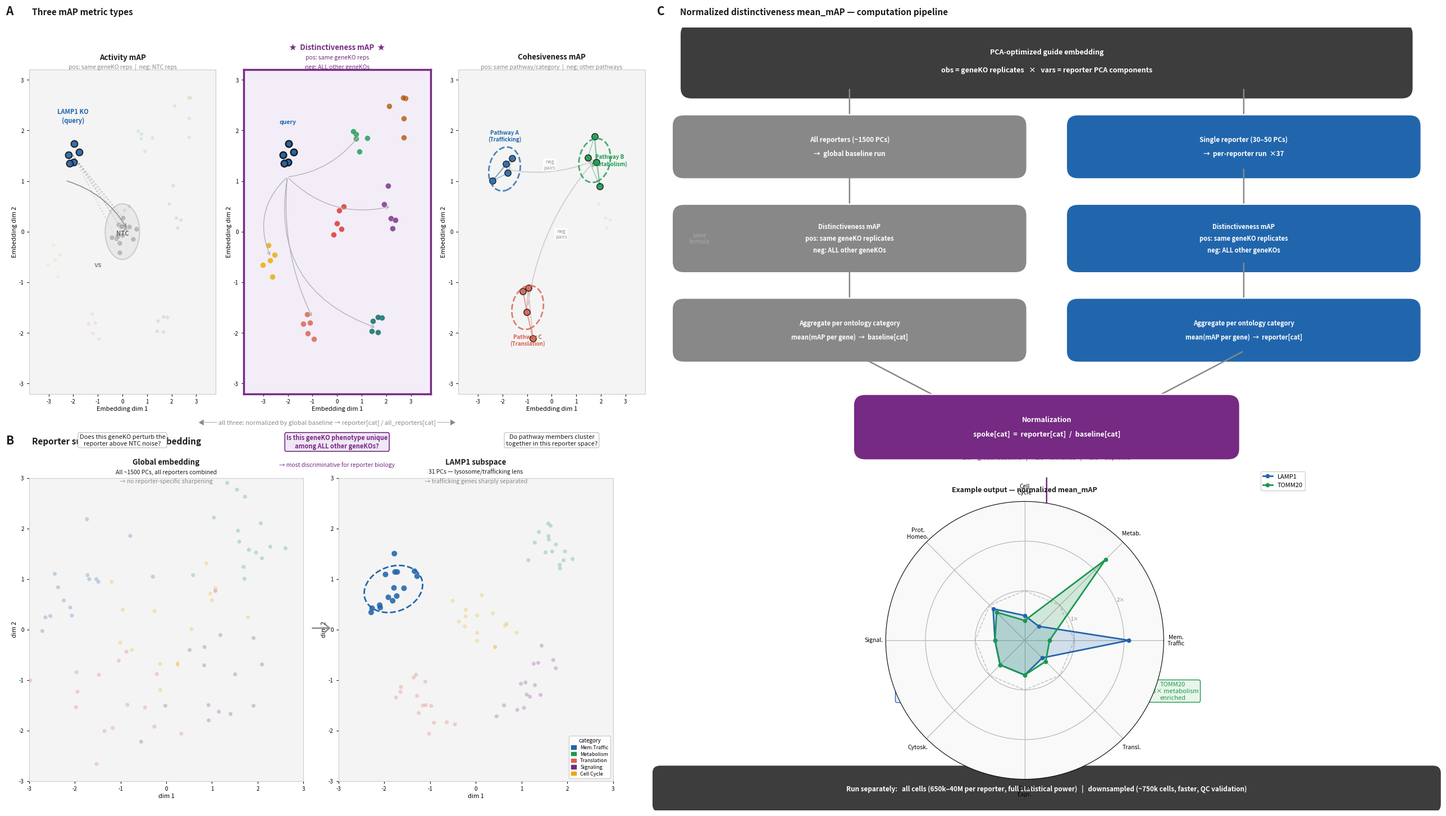

Write Python code to recreate this figure. (Note: this script raises an exception after producing the figure.)
"""
Generate distinctiveness mAP schematic figure.
Output: docs/distinctiveness_map_schematic.png

Usage:
    python docs/generate_map_schematic.py
"""
import matplotlib
matplotlib.use('Agg')
import matplotlib.pyplot as plt
import matplotlib.patches as mpatches
from matplotlib.patches import FancyBboxPatch, Ellipse
import numpy as np

FW, FH = 26, 15
fig = plt.figure(figsize=(FW, FH))
fig.patch.set_facecolor('white')

CB='#2166ac'; CR='#d6604d'; CG='#1a9850'; CY='#e6ab02'
CP='#762a83'; CT='#01665e'; CO='#b35806'; CK='#d73027'
CGRAY='#888888'; CLIGHT='#f4f4f4'; CDARK='#1a1a1a'; CNTC='#aaaaaa'

def add_ax(l,b,w,h): return fig.add_axes([l,b,w,h])
def ft(x,y,s,**kw): return fig.text(x,y,s,**kw)

np.random.seed(42)

GCOLS=[CB,CR,CG,CP,CY,CT,CK,CO]
GCTR=[(-2.1,1.4),(-1.0,-1.7),(0.9,1.9),(2.2,0.5),
      (-2.7,-0.5),(1.6,-1.9),(0.1,0.2),(2.7,2.3)]
CATMAP={0:'Traf',1:'Traf',5:'Traf',2:'Meta',4:'Meta',
        6:'Trans',7:'Trans',3:'Cell'}
CATCOL={'Traf':CB,'Meta':CG,'Trans':CR,'Cell':CY}

PTS=[]
for i,(cx,cy) in enumerate(GCTR):
    for _ in range(5):
        PTS.append((cx+np.random.randn()*0.22, cy+np.random.randn()*0.22, i))
NTC=[(np.random.randn()*0.30, np.random.randn()*0.28) for _ in range(14)]

def scatter_base(ax):
    ax.set_facecolor(CLIGHT)
    ax.set_xlim(-3.8,3.8); ax.set_ylim(-3.2,3.2)
    ax.set_xlabel('Embedding dim 1',fontsize=8,labelpad=2)
    ax.set_ylabel('Embedding dim 2',fontsize=8,labelpad=2)
    ax.tick_params(labelsize=7,length=3)
    for sp in ax.spines.values():
        sp.set_linewidth(0.8); sp.set_color('#cccccc')

ft(0.012,0.975,'A',fontsize=15,fontweight='black',color=CDARK)
ft(0.030,0.975,'Three mAP metric types',fontsize=11,fontweight='bold',color=CDARK)
ft(0.012,0.465,'B',fontsize=15,fontweight='black',color=CDARK)
ft(0.030,0.465,'Reporter subspace vs global embedding',fontsize=11,fontweight='bold',color=CDARK)

# ── A1: Activity ─────────────────────────────────────────────────────────
AX,AY,AW,AH = 0.028,0.525,0.128,0.385
ax1 = add_ax(AX,AY,AW,AH)
scatter_base(ax1)
for x,y in NTC:
    ax1.scatter(x,y,c=CNTC,s=45,alpha=0.75,zorder=3,edgecolors='white',linewidths=0.5)
ax1.add_patch(Ellipse((0,0),1.4,1.1,fill=True,facecolor='#e0e0e0',
                       edgecolor=CNTC,lw=1.5,zorder=2,alpha=0.5))
ax1.text(0,-0.04,'NTC',fontsize=8,ha='center',va='center',
         color='#666666',fontweight='bold',zorder=5)
for x,y,i in PTS:
    if i != 0:
        ax1.scatter(x,y,c=GCOLS[i],s=20,alpha=0.12,zorder=2,edgecolors='none')
qpts=[(p[0],p[1]) for p in PTS if p[2]==0]
for x,y in qpts:
    ax1.scatter(x,y,c=CB,s=72,alpha=0.92,zorder=5,edgecolors=CDARK,linewidths=1.5)
qcx=np.mean([p[0] for p in qpts]); qcy=np.mean([p[1] for p in qpts])
for nx,ny in NTC[:6]:
    ax1.plot([qcx,nx],[qcy,ny],color=CGRAY,lw=0.7,alpha=0.5,zorder=1,
             linestyle=(0,(3,3)))
ax1.text(qcx,qcy+0.65,'LAMP1 KO\n(query)',fontsize=8,color=CB,
         fontweight='bold',ha='center',zorder=6)
ax1.annotate('',xy=(0.2,0.05),xytext=(qcx-0.3,qcy-0.5),
             arrowprops=dict(arrowstyle='->',color=CGRAY,lw=1.1,
                             connectionstyle='arc3,rad=-0.2'))
ax1.text(-1.0,-0.7,'vs',fontsize=9,color=CGRAY,fontweight='bold',ha='center')
ft(AX+AW/2,AY+AH+0.012,'Activity mAP',ha='center',fontsize=9.5,fontweight='bold',color=CDARK)
ft(AX+AW/2,AY+AH+0.001,'pos: same geneKO reps  |  neg: NTC reps',
   ha='center',fontsize=7.5,color=CGRAY,style='italic')
ft(AX+AW/2,AY-0.048,'Does this geneKO perturb the\nreporter above NTC noise?',
   ha='center',fontsize=8,color=CDARK,va='top',
   bbox=dict(boxstyle='round,pad=0.25',fc='white',ec='#bbbbbb',lw=0.8))

# ── A2: Distinctiveness ────────────────────────────────────────────────────
BX,BY,BW,BH = 0.175,0.525,0.128,0.385
ax2 = add_ax(BX,BY,BW,BH)
scatter_base(ax2)
for sp in ax2.spines.values():
    sp.set_linewidth(2.5); sp.set_color(CP)
ax2.set_facecolor('#f3edf8')
for x,y,i in PTS:
    ax2.scatter(x,y,c=GCOLS[i],s=52,alpha=0.80,zorder=3,edgecolors='white',linewidths=0.3)
qpts=[(p[0],p[1]) for p in PTS if p[2]==0]
for x,y in qpts:
    ax2.scatter(x,y,c=CB,s=70,zorder=5,edgecolors=CDARK,linewidths=1.8)
qcx2=np.mean([p[0] for p in qpts]); qcy2=np.mean([p[1] for p in qpts])
ax2.text(qcx2,qcy2+0.62,'query',fontsize=7.5,color=CB,fontweight='bold',ha='center',zorder=6)
for idx in [1,2,3,4,5]:
    ax2.annotate('',xy=(GCTR[idx][0],GCTR[idx][1]),
                 xytext=(GCTR[0][0]+0.08,GCTR[0][1]-0.32),
                 arrowprops=dict(arrowstyle='->',color='#aaaaaa',lw=0.85,
                                 connectionstyle=f'arc3,rad={0.07+idx*0.07}'))
ft(BX+BW/2,BY+BH+0.024,'★  Distinctiveness mAP  ★',ha='center',
   fontsize=9.5,fontweight='bold',color=CP)
ft(BX+BW/2,BY+BH+0.012,'pos: same geneKO reps',ha='center',
   fontsize=7.5,color=CP,style='italic')
ft(BX+BW/2,BY+BH+0.001,'neg: ALL other geneKOs',ha='center',
   fontsize=7.5,color=CP,style='italic')
ft(BX+BW/2,BY-0.048,'Is this geneKO phenotype unique\namong ALL other geneKOs?',
   ha='center',fontsize=8,color=CP,fontweight='bold',va='top',
   bbox=dict(boxstyle='round,pad=0.25',fc='#f0e8f5',ec=CP,lw=1.2))
ft(BX+BW/2,BY-0.087,'→ most discriminative for reporter biology',
   ha='center',fontsize=7.5,color=CP,style='italic')

# ── A3: Cohesiveness ──────────────────────────────────────────────────────
CX2,CY2,CW,CH = 0.322,0.525,0.128,0.385
ax3 = add_ax(CX2,CY2,CW,CH)
scatter_base(ax3)
pathway_genes = {
    'Pathway A\n(Trafficking)': {'col':CB,'pts':[(-2.1,1.4),(-1.8,1.1),(-2.3,1.0),(-1.6,1.7)]},
    'Pathway B\n(Metabolism)':  {'col':CG,'pts':[(1.6,1.8),(1.9,1.4),(1.4,1.5),(2.0,1.1)]},
    'Pathway C\n(Translation)': {'col':CR,'pts':[(-1.1,-1.6),(-0.8,-1.9),(-1.4,-1.2),(-0.9,-1.4)]},
}
np.random.seed(7)
ctrs={}
for pname,pdata in pathway_genes.items():
    col=pdata['col']
    spts=[]
    for cx,cy in pdata['pts']:
        x=cx+np.random.randn()*0.14; y=cy+np.random.randn()*0.14
        spts.append((x,y))
        ax3.scatter(x,y,c=col,s=65,alpha=0.88,zorder=4,edgecolors=CDARK,linewidths=1.2)
    for ii in range(len(spts)):
        for jj in range(ii+1,len(spts)):
            ax3.plot([spts[ii][0],spts[jj][0]],[spts[ii][1],spts[jj][1]],
                     color=col,lw=1.0,alpha=0.45,zorder=3)
    xs=[p[0] for p in spts]; ys=[p[1] for p in spts]
    ax3.add_patch(Ellipse((np.mean(xs),np.mean(ys)),1.3,0.85,angle=10,
                           fill=False,edgecolor=col,lw=2.0,linestyle='--',alpha=0.8,zorder=5))
    ctrs[pname]=(np.mean(xs),np.mean(ys))
    offsets={'Pathway A\n(Trafficking)':(0.0,0.65),
             'Pathway B\n(Metabolism)':(0.6,0.0),
             'Pathway C\n(Translation)':(0.0,-0.65)}
    dx,dy=offsets.get(pname,(0,0.5))
    ax3.text(np.mean(xs)+dx,np.mean(ys)+dy,pname,fontsize=7,color=col,
             fontweight='bold',ha='center',va='center',zorder=6)
for x,y,i in PTS:
    if CATMAP.get(i,'Other') not in ('Traf','Meta','Trans'):
        ax3.scatter(x,y,c='#cccccc',s=18,alpha=0.25,zorder=2,edgecolors='none')
pnames=list(ctrs.keys())
for ia,ib in [(0,1),(1,2)]:
    pa=ctrs[pnames[ia]]; pb=ctrs[pnames[ib]]
    mx=(pa[0]+pb[0])/2; my=(pa[1]+pb[1])/2
    ax3.annotate('',xy=pb,xytext=pa,
                 arrowprops=dict(arrowstyle='<->',color='#cccccc',lw=1.2,
                                 connectionstyle='arc3,rad=0.15'))
    ax3.text(mx,my,'neg\npairs',fontsize=6.5,ha='center',va='center',
             color='#999999',style='italic',
             bbox=dict(boxstyle='round,pad=0.15',fc='white',ec='none',alpha=0.8))
ft(CX2+CW/2,CY2+CH+0.012,'Cohesiveness mAP',ha='center',
   fontsize=9.5,fontweight='bold',color=CDARK)
ft(CX2+CW/2,CY2+CH+0.001,'pos: same pathway/category  |  neg: other pathways',
   ha='center',fontsize=7.5,color=CGRAY,style='italic')
ft(CX2+CW/2,CY2-0.048,'Do pathway members cluster\ntogether in this reporter space?',
   ha='center',fontsize=8,color=CDARK,va='top',
   bbox=dict(boxstyle='round,pad=0.25',fc='white',ec='#bbbbbb',lw=0.8))
ft(0.232,0.488,
   '◀── all three: normalized by global baseline → reporter[cat] / all_reporters[cat] ──▶',
   ha='center',fontsize=8,color=CGRAY,style='italic')

# ── Panel B ───────────────────────────────────────────────────────────────
cat_info={
    'Mem.Traffic':(CB,[(-1.8,1.2),(-1.5,0.7),(-2.1,0.5)]),
    'Metabolism': (CG,[(1.6,1.8),(1.9,1.3),(1.4,1.5)]),
    'Translation':(CR,[(-1.2,-1.5),(-0.8,-1.8),(-1.5,-1.1)]),
    'Signaling':  (CP,[(1.2,-1.2),(1.6,-0.8),(0.9,-1.5)]),
    'Cell Cycle': (CY,[(0.1,0.2),(0.5,-0.2),(-0.2,0.4)]),
}
def draw_embed(ax,al,ab,aw,ah,spread,highlight,title,sub1,sub2):
    np.random.seed(5)
    ax.set_facecolor(CLIGHT)
    ax.set_xlim(-3,3); ax.set_ylim(-3,3)
    ax.set_xlabel('dim 1',fontsize=8,labelpad=2)
    ax.set_ylabel('dim 2',fontsize=8,labelpad=2)
    ax.tick_params(labelsize=7,length=3)
    for sp in ax.spines.values():
        sp.set_linewidth(0.8); sp.set_color('#cccccc')
    for cat,(col,ctrs2) in cat_info.items():
        for cx,cy in ctrs2:
            for _ in range(5):
                x=cx+np.random.randn()*spread; y=cy+np.random.randn()*spread
                hl=cat in highlight
                ax.scatter(x,y,c=col,s=52 if hl else 26,
                           alpha=0.88 if hl else 0.25,zorder=3,edgecolors='none')
        if cat in highlight:
            ax.add_patch(Ellipse(
                (np.mean([c[0] for c in ctrs2]),np.mean([c[1] for c in ctrs2])),
                1.3,0.9,angle=15,fill=False,edgecolor=col,lw=2,linestyle='--',zorder=4))
    ft(al+aw/2,ab+ah+0.016,title,ha='center',fontsize=9.5,fontweight='bold',color=CDARK)
    ft(al+aw/2,ab+ah+0.005,sub1,ha='center',fontsize=7.5,color=CDARK)
    ft(al+aw/2,ab+ah-0.006,sub2,ha='center',fontsize=7.5,color=CGRAY,style='italic')

B1L,B1B,B1W,B1H=0.028,0.065,0.188,0.360
B2L,B2B,B2W,B2H=0.240,0.065,0.188,0.360
ax_b1=add_ax(B1L,B1B,B1W,B1H)
draw_embed(ax_b1,B1L,B1B,B1W,B1H,0.62,[],'Global embedding',
           'All ~1500 PCs, all reporters combined','→ no reporter-specific sharpening')
ax_b2=add_ax(B2L,B2B,B2W,B2H)
draw_embed(ax_b2,B2L,B2B,B2W,B2H,0.19,['Mem.Traffic'],'LAMP1 subspace',
           '31 PCs — lysosome/trafficking lens','→ trafficking genes sharply separated')
leg_b=[mpatches.Patch(color=v[0],label=k) for k,v in cat_info.items()]
ax_b2.legend(handles=leg_b,fontsize=6.5,loc='lower right',framealpha=0.9,
             title='category',title_fontsize=7,handlelength=1,borderpad=0.4,labelspacing=0.3)
fig.text(0.228,0.245,'→',fontsize=26,color=CGRAY,ha='center',va='center')

# ── Panel C: Flowchart ────────────────────────────────────────────────────
ft(0.458,0.975,'C',fontsize=15,fontweight='black',color=CDARK)
ft(0.474,0.975,'Normalized distinctiveness mean_mAP — computation pipeline',
   fontsize=11,fontweight='bold',color=CDARK)
ax_c=add_ax(0.455,0.03,0.540,0.930)
ax_c.set_xlim(0,10); ax_c.set_ylim(0,10.5)
ax_c.axis('off')

def cbox(x,y,w,h,lines,fc,fontsize=8.5,tc='white'):
    ax_c.add_patch(FancyBboxPatch((x-w/2,y-h/2),w,h,
        boxstyle='round,pad=0.15',facecolor=fc,edgecolor='white',lw=1.6,zorder=3))
    if isinstance(lines,str): lines=[lines]
    dy=h/(len(lines)+1)
    for j,ln in enumerate(lines):
        ax_c.text(x,y+h/2-dy*(j+1),ln,fontsize=fontsize,ha='center',va='center',
                  color=tc,fontweight='bold',zorder=4)
def carr(x1,y1,x2,y2,col=CGRAY):
    ax_c.annotate('',xy=(x2,y2),xytext=(x1,y1),
                  arrowprops=dict(arrowstyle='-|>',color=col,lw=1.8,mutation_scale=14))

cbox(5,10.05,9.0,0.72,
     ['PCA-optimized guide embedding',
      'obs = geneKO replicates   ×   vars = reporter PCA components'],'#3d3d3d',fontsize=9)
carr(2.5,9.69,2.5,9.18); carr(7.5,9.69,7.5,9.18)
cbox(2.5,8.90,4.2,0.56,['All reporters (~1500 PCs)','→  global baseline run'],CGRAY)
cbox(7.5,8.90,4.2,0.56,['Single reporter (30–50 PCs)','→  per-reporter run  ×37'],CB)
carr(2.5,8.62,2.5,7.98); carr(7.5,8.62,7.5,7.98)
cbox(2.5,7.67,4.2,0.62,
     ['Distinctiveness mAP','pos: same geneKO replicates','neg: ALL other geneKOs'],CGRAY,fontsize=8)
cbox(7.5,7.67,4.2,0.62,
     ['Distinctiveness mAP','pos: same geneKO replicates','neg: ALL other geneKOs'],CB,fontsize=8)
ax_c.text(0.6,7.67,'same\nformula',fontsize=7,ha='center',va='center',color='#aaaaaa',style='italic')
carr(2.5,7.36,2.5,6.72); carr(7.5,7.36,7.5,6.72)
cbox(2.5,6.44,4.2,0.56,
     ['Aggregate per ontology category','mean(mAP per gene)  →  baseline[cat]'],CGRAY,fontsize=8)
cbox(7.5,6.44,4.2,0.56,
     ['Aggregate per ontology category','mean(mAP per gene)  →  reporter[cat]'],CB,fontsize=8)
carr(2.5,6.16,3.8,5.44); carr(7.5,6.16,6.2,5.44)
cbox(5.0,5.14,4.6,0.58,
     ['Normalization','spoke[cat]  =  reporter[cat]  /  baseline[cat]'],CP,fontsize=9)
ax_c.text(5.0,4.73,
    '1.0 = global baseline   |   >1.0 = enriched   |   <1.0 = depleted',
    fontsize=8,ha='center',va='center',color=CP,style='italic')
carr(5.0,4.48,5.0,3.80,col=CP)

cats=['Mem.\nTraffic','Metab.','Cell\nCycle','Prot.\nHomeo.',
      'Signal.','Cytosk.','Gene\nExpr.','Transl.']
n=len(cats)
ang=np.linspace(0,2*np.pi,n,endpoint=False).tolist()+[0]
vL=[2.1,0.4,0.5,0.9,0.6,0.7,0.7,0.5]+[2.1]
vT=[0.5,2.3,0.4,0.8,0.6,0.7,0.7,0.6]+[0.5]
ax_r=fig.add_axes([0.590,0.067,0.240,0.330],polar=True)
ax_r.set_facecolor('#f9f9f9')
ax_r.plot(ang,[1.0]*9,'--',color='#aaaaaa',lw=1.1,alpha=0.7,zorder=2)
ax_r.fill(ang,vL,alpha=0.18,color=CB,zorder=3)
ax_r.plot(ang,vL,'o-',color=CB,lw=2.0,ms=4.5,zorder=4,label='LAMP1')
ax_r.fill(ang,vT,alpha=0.18,color=CG,zorder=3)
ax_r.plot(ang,vT,'o-',color=CG,lw=2.0,ms=4.5,zorder=4,label='TOMM20')
ax_r.set_xticks(ang[:-1]); ax_r.set_xticklabels(cats,fontsize=7.5)
ax_r.set_ylim(0,2.8)
ax_r.set_yticks([1.0,2.0]); ax_r.set_yticklabels(['1×','2×'],fontsize=6.5,color='#888888')
ax_r.tick_params(pad=5)
ax_r.legend(loc='upper right',bbox_to_anchor=(1.52,1.12),fontsize=8,
            framealpha=0.9,handlelength=1.5)
ft(0.710,0.408,'Example output — normalized mean_mAP',
   ha='center',fontsize=9,fontweight='bold',color=CDARK)
ax_c.text(3.4,1.6,'LAMP1\n2.1× trafficking\nenriched',fontsize=8,ha='center',va='center',
    color=CB,bbox=dict(boxstyle='round,pad=0.3',fc='#e8f0f8',ec=CB,lw=1))
ax_c.text(6.6,1.6,'TOMM20\n2.3× metabolism\nenriched',fontsize=8,ha='center',va='center',
    color=CG,bbox=dict(boxstyle='round,pad=0.3',fc='#e8f5e9',ec=CG,lw=1))
ax_c.text(5.0,0.56,'baseline ring at 1.0 (dashed)',fontsize=8,
          ha='center',va='center',color='#888888',style='italic')
ax_c.add_patch(FancyBboxPatch((0.1,0.08),9.8,0.42,
    boxstyle='round,pad=0.1',facecolor='#3d3d3d',edgecolor='none',zorder=3))
ax_c.text(5.0,0.29,
    'Run separately:   all cells (650k–40M per reporter, full statistical power)'
    '   |   downsampled (~750k cells, faster, QC validation)',
    fontsize=8.5,ha='center',va='center',color='white',fontweight='bold',zorder=4)

import os
out = os.path.join(os.path.dirname(__file__), 'distinctiveness_map_schematic.png')
fig.savefig(out, dpi=160, bbox_inches='tight', facecolor='white')
print(f'Saved: {out}')

if __name__ == '__main__':
    pass
